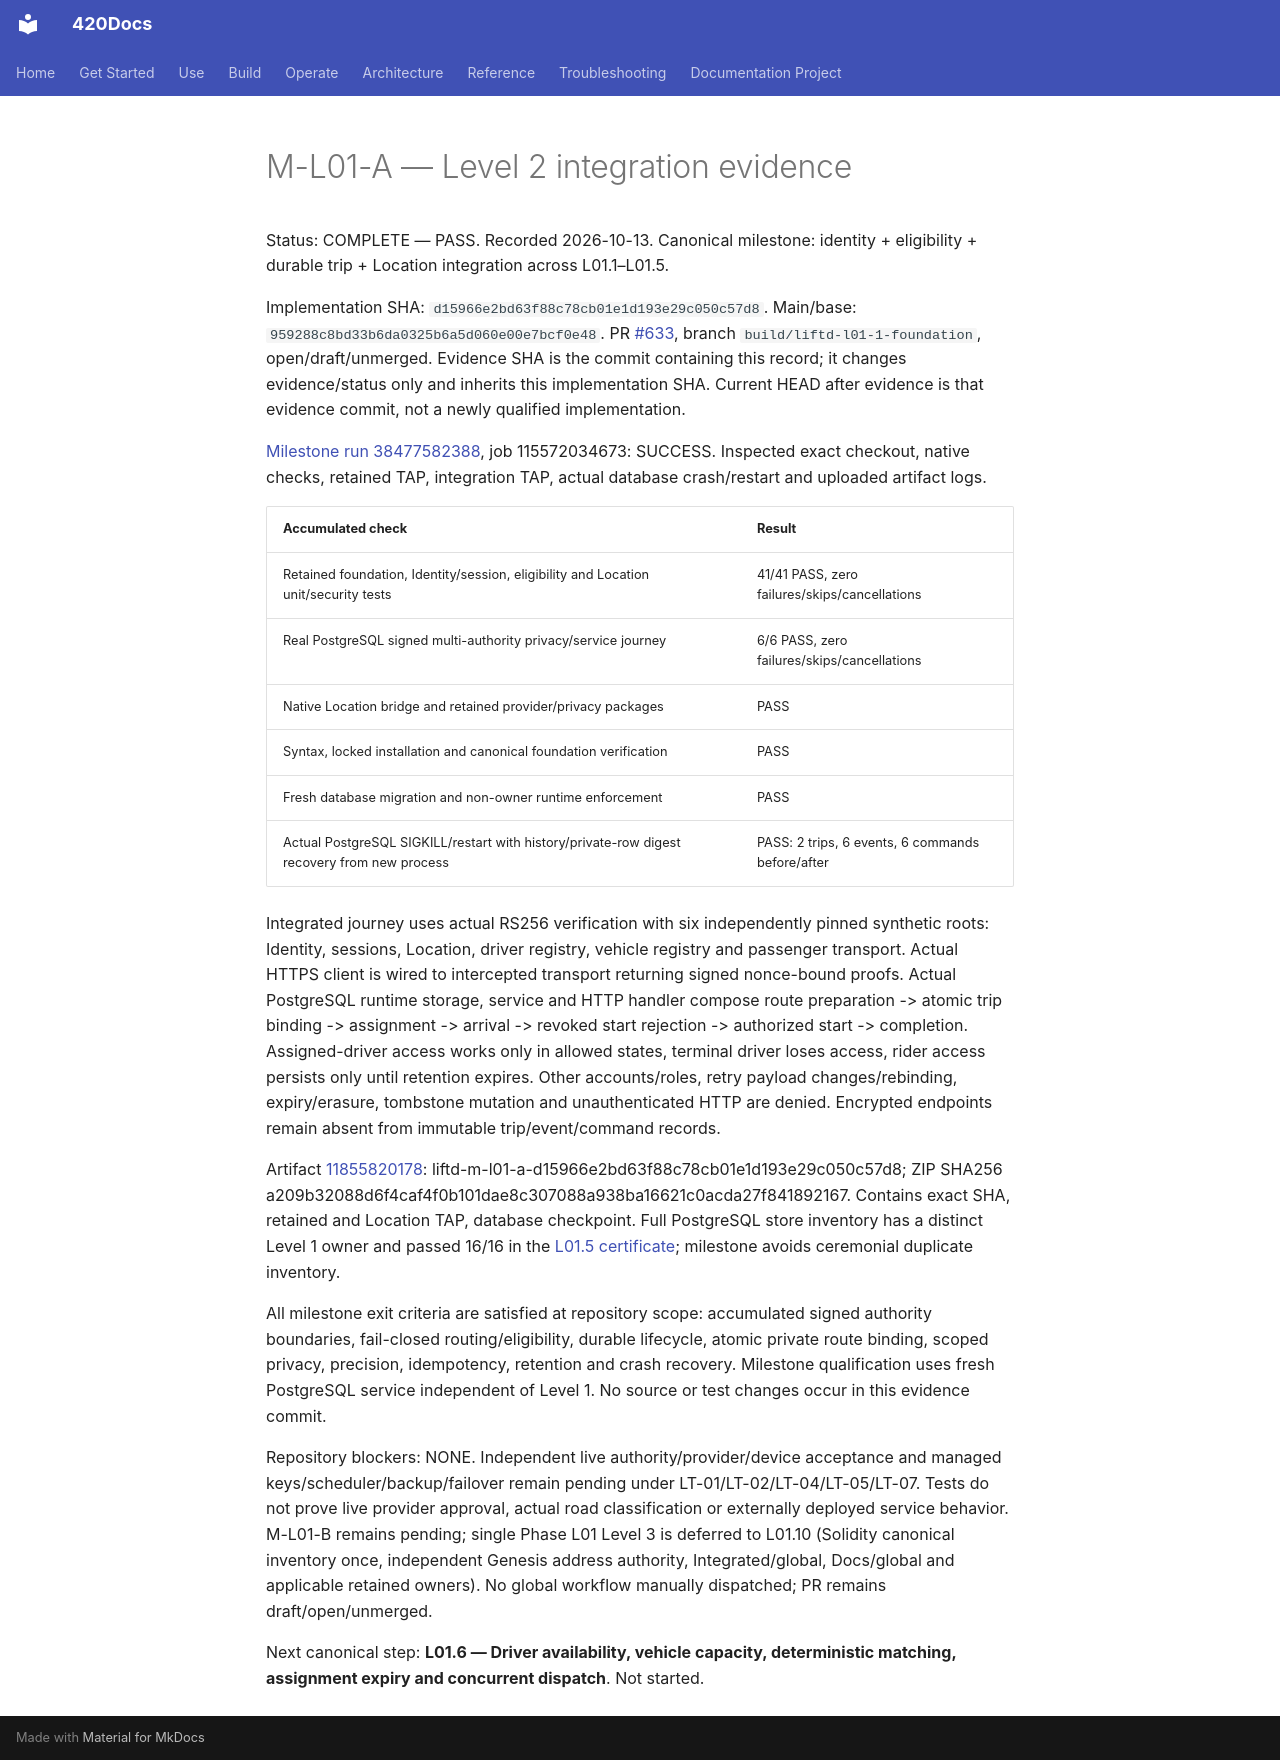

repository: abvhiael/420-integrated-v0.1 · page: rideshare/M-L01-A-LEVEL2-EVIDENCE/index.html · generator: mkdocs

# M-L01-A — Level 2 integration evidence

Status: COMPLETE — PASS. Recorded 2026-10-13. Canonical milestone: identity + eligibility + durable trip + Location integration across L01.1–L01.5.

Implementation SHA: `d15966e2bd63f88c78cb01e1d193e29c050c57d8`. Main/base: `959288c8bd33b6da0325b6a5d060e00e7bcf0e48`. PR [#633](https://github.com/abvhiael/420-integrated-v0.1/pull/633), branch `build/liftd-l01-1-foundation`, open/draft/unmerged. Evidence SHA is the commit containing this record; it changes evidence/status only and inherits this implementation SHA. Current HEAD after evidence is that evidence commit, not a newly qualified implementation.

[Milestone run 38477582388](https://github.com/abvhiael/420-integrated-v0.1/actions/runs/38477582388), job 115572034673: SUCCESS. Inspected exact checkout, native checks, retained TAP, integration TAP, actual database crash/restart and uploaded artifact logs.

| Accumulated check | Result |
| --- | --- |
| Retained foundation, Identity/session, eligibility and Location unit/security tests | 41/41 PASS, zero failures/skips/cancellations |
| Real PostgreSQL signed multi-authority privacy/service journey | 6/6 PASS, zero failures/skips/cancellations |
| Native Location bridge and retained provider/privacy packages | PASS |
| Syntax, locked installation and canonical foundation verification | PASS |
| Fresh database migration and non-owner runtime enforcement | PASS |
| Actual PostgreSQL SIGKILL/restart with history/private-row digest recovery from new process | PASS: 2 trips, 6 events, 6 commands before/after |

Integrated journey uses actual RS256 verification with six independently pinned synthetic roots: Identity, sessions, Location, driver registry, vehicle registry and passenger transport. Actual HTTPS client is wired to intercepted transport returning signed nonce-bound proofs. Actual PostgreSQL runtime storage, service and HTTP handler compose route preparation -> atomic trip binding -> assignment -> arrival -> revoked start rejection -> authorized start -> completion. Assigned-driver access works only in allowed states, terminal driver loses access, rider access persists only until retention expires. Other accounts/roles, retry payload changes/rebinding, expiry/erasure, tombstone mutation and unauthenticated HTTP are denied. Encrypted endpoints remain absent from immutable trip/event/command records.

Artifact [11855820178](https://github.com/abvhiael/420-integrated-v0.1/actions/runs/38477582388/artifacts/11855820178): liftd-m-l01-a-d15966e2bd63f88c78cb01e1d193e29c050c57d8; ZIP SHA256 a209b32088d6f4caf4f0b101dae8c307088a938ba16621c0acda27f841892167. Contains exact SHA, retained and Location TAP, database checkpoint. Full PostgreSQL store inventory has a distinct Level 1 owner and passed 16/16 in the [L01.5 certificate](L01.5-LEVEL1-EVIDENCE.md); milestone avoids ceremonial duplicate inventory.

All milestone exit criteria are satisfied at repository scope: accumulated signed authority boundaries, fail-closed routing/eligibility, durable lifecycle, atomic private route binding, scoped privacy, precision, idempotency, retention and crash recovery. Milestone qualification uses fresh PostgreSQL service independent of Level 1. No source or test changes occur in this evidence commit.

Repository blockers: NONE. Independent live authority/provider/device acceptance and managed keys/scheduler/backup/failover remain pending under LT-01/LT-02/LT-04/LT-05/LT-07. Tests do not prove live provider approval, actual road classification or externally deployed service behavior. M-L01-B remains pending; single Phase L01 Level 3 is deferred to L01.10 (Solidity canonical inventory once, independent Genesis address authority, Integrated/global, Docs/global and applicable retained owners). No global workflow manually dispatched; PR remains draft/open/unmerged.

Next canonical step: **L01.6 — Driver availability, vehicle capacity, deterministic matching, assignment expiry and concurrent dispatch**. Not started.
